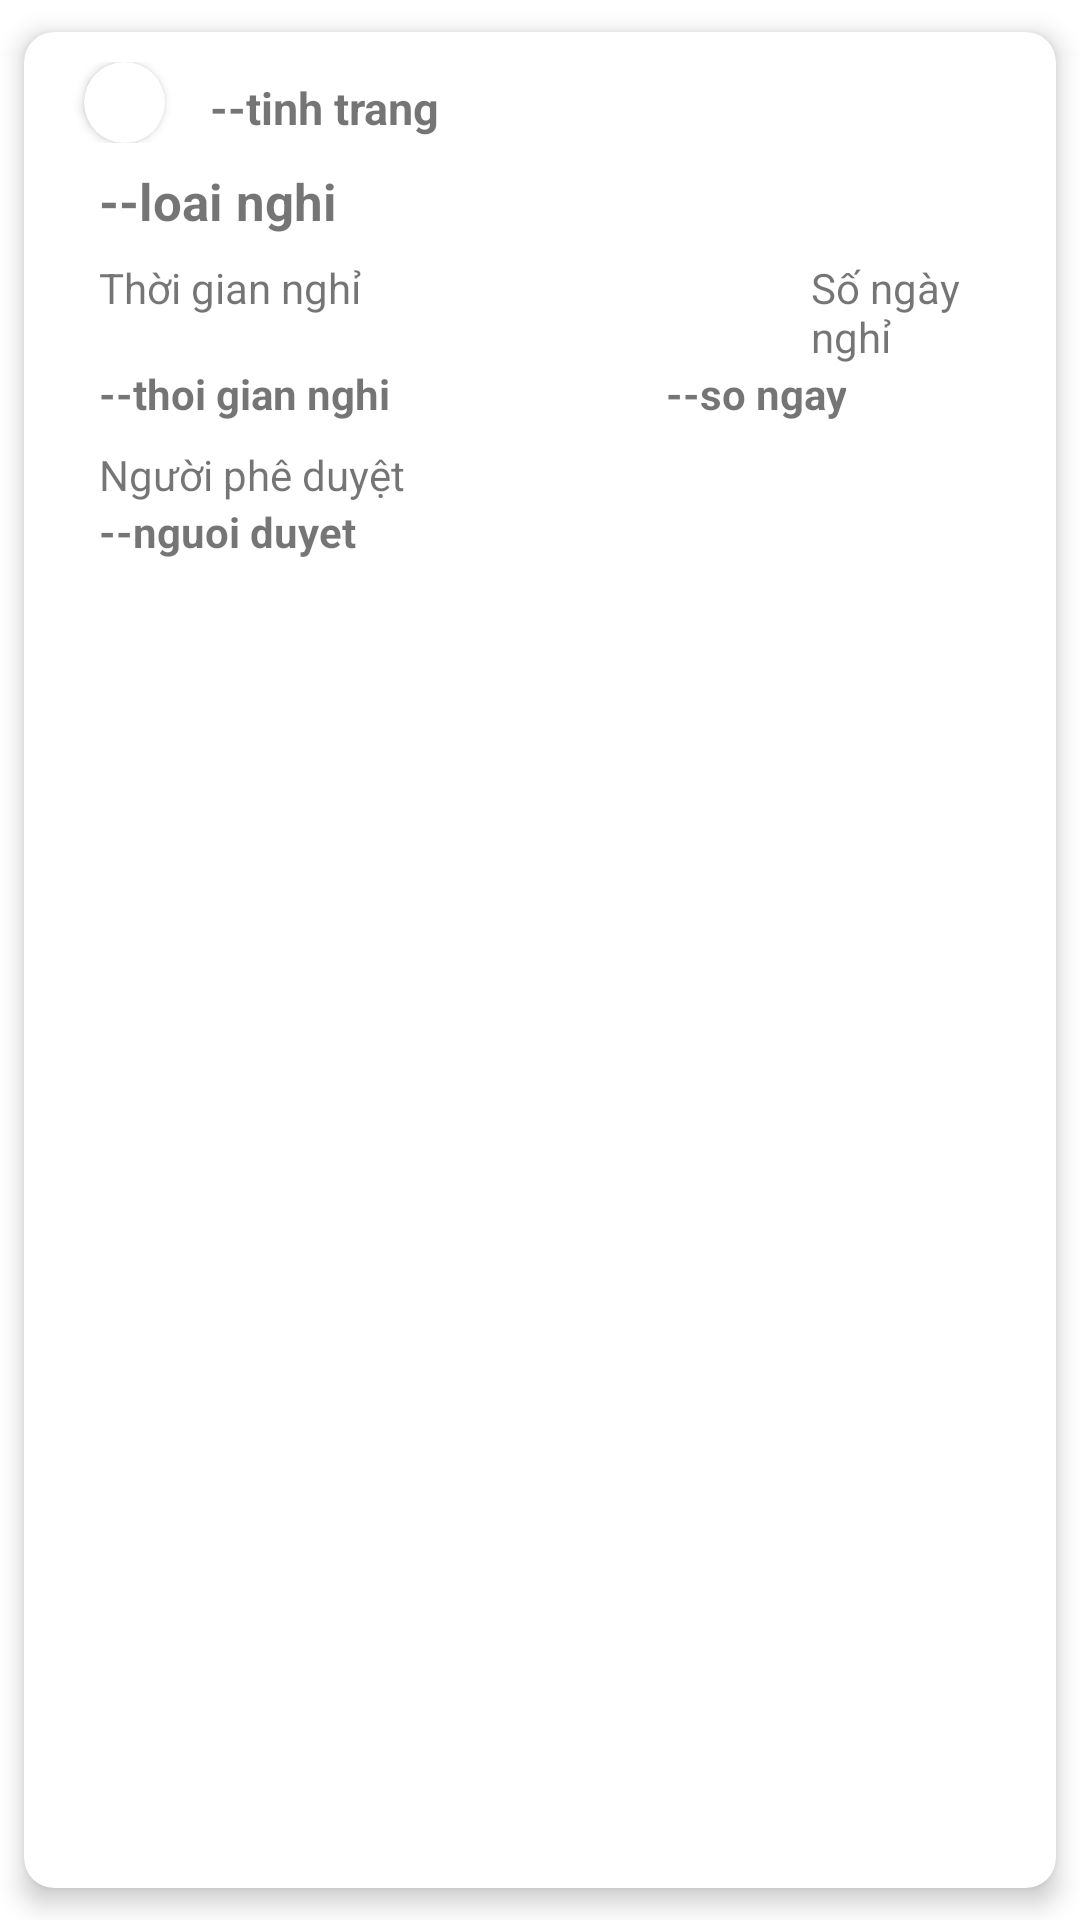

The Android layout XML behind this screen, and the referenced resources:
<!-- AndroidManifest.xml: application theme Theme.HomeWork1 -->
<!-- res/layout/layout_donnghidatao.xml -->
<?xml version="1.0" encoding="utf-8"?>
<androidx.cardview.widget.CardView xmlns:android="http://schemas.android.com/apk/res/android"
    xmlns:app="http://schemas.android.com/apk/res-auto"
    android:layout_width="match_parent"
    android:layout_height="wrap_content"
    app:cardCornerRadius="10dp"
    app:cardElevation="5dp"
    app:cardPreventCornerOverlap="true"
    app:cardUseCompatPadding="true">


    <LinearLayout
        android:id="@+id/donNghiTao_linear_layoutDonDaTao"
        android:layout_width="match_parent"
        android:layout_height="wrap_content"
        android:layout_margin="10dp"
        android:orientation="vertical">

        <LinearLayout
            android:layout_width="match_parent"
            android:layout_height="wrap_content"
            android:orientation="horizontal">

            <androidx.cardview.widget.CardView
                android:id="@+id/donNghiTao_cardView_tinhTrang"
                android:layout_width="27dp"
                android:layout_height="27dp"
                android:layout_marginLeft="10dp"
                app:cardCornerRadius="16dp">

                <ImageView
                    android:id="@+id/donNghiTao_imgView_tinhTrang"
                    android:layout_width="20dp"
                    android:layout_height="20dp"
                    android:layout_gravity="center" />

            </androidx.cardview.widget.CardView>

            <TextView
                android:id="@+id/donNghiTao_tv_tinhTrang"
                android:layout_width="wrap_content"
                android:layout_height="wrap_content"
                android:layout_marginLeft="15dp"
                android:layout_marginTop="5dp"
                android:text="--tinh trang"
                android:textSize="15dp"
                android:textStyle="bold" />

        </LinearLayout>

        <TextView
            android:id="@+id/donNghiTao_tv_loaiNghi"
            android:layout_width="match_parent"
            android:layout_height="wrap_content"
            android:layout_marginLeft="15dp"
            android:layout_marginTop="8dp"
            android:text="--loai nghi"
            android:textSize="17dp"
            android:textStyle="bold" />

        <LinearLayout
            android:layout_width="match_parent"
            android:layout_height="wrap_content"
            android:layout_marginLeft="15dp"
            android:layout_marginTop="8dp"
            android:orientation="horizontal">

            <TextView
                android:layout_width="wrap_content"
                android:layout_height="wrap_content"
                android:text="Thời gian nghỉ" />

            <TextView
                android:layout_width="match_parent"
                android:layout_height="wrap_content"
                android:layout_marginLeft="150dp"
                android:text="Số ngày nghỉ" />

        </LinearLayout>

        <LinearLayout
            android:layout_width="match_parent"
            android:layout_height="wrap_content"
            android:layout_marginLeft="15dp"
            android:orientation="horizontal">

            <TextView
                android:id="@+id/donNghiTao_tv_thoiGianNghi"
                android:layout_width="wrap_content"
                android:layout_height="wrap_content"
                android:text="--thoi gian nghi"
                android:textStyle="bold" />

            <TextView
                android:id="@+id/donNghiTao_tv_soNgayNghi"
                android:layout_width="match_parent"
                android:layout_height="wrap_content"
                android:layout_marginRight="60dp"
                android:gravity="right"
                android:text="--so ngay"
                android:textStyle="bold" />

        </LinearLayout>

        <TextView
            android:layout_width="match_parent"
            android:layout_height="wrap_content"
            android:layout_marginLeft="15dp"
            android:layout_marginTop="8dp"
            android:text="Người phê duyệt" />

        <TextView
            android:id="@+id/donNghiTao_tv_nguoiDuyet"
            android:layout_width="match_parent"
            android:layout_height="wrap_content"
            android:layout_marginLeft="15dp"
            android:text="--nguoi duyet"
            android:textStyle="bold" />

    </LinearLayout>


</androidx.cardview.widget.CardView>
<!-- resources referenced by this layout -->
<resources>
  <style name="Theme.HomeWork1" parent="Theme.MaterialComponents.DayNight.NoActionBar">
          
          <item name="colorPrimary">@color/purple_500</item>
          <item name="colorPrimaryVariant">@color/purple_700</item>
          <item name="colorOnPrimary">@color/white</item>
          
          <item name="colorSecondary">@color/teal_200</item>
          <item name="colorSecondaryVariant">@color/teal_700</item>
          <item name="colorOnSecondary">@color/black</item>
  
          
          <item name="android:statusBarColor" tools:targetApi="l">?attr/colorPrimaryVariant</item>
          
      </style>
  <color name="purple_500">#FF6200EE</color>
  <color name="purple_700">#FF3700B3</color>
  <color name="white">#FFFFFFFF</color>
  <color name="teal_200">#FF03DAC5</color>
  <color name="teal_700">#FF018786</color>
  <color name="black">#FF000000</color>
</resources>
